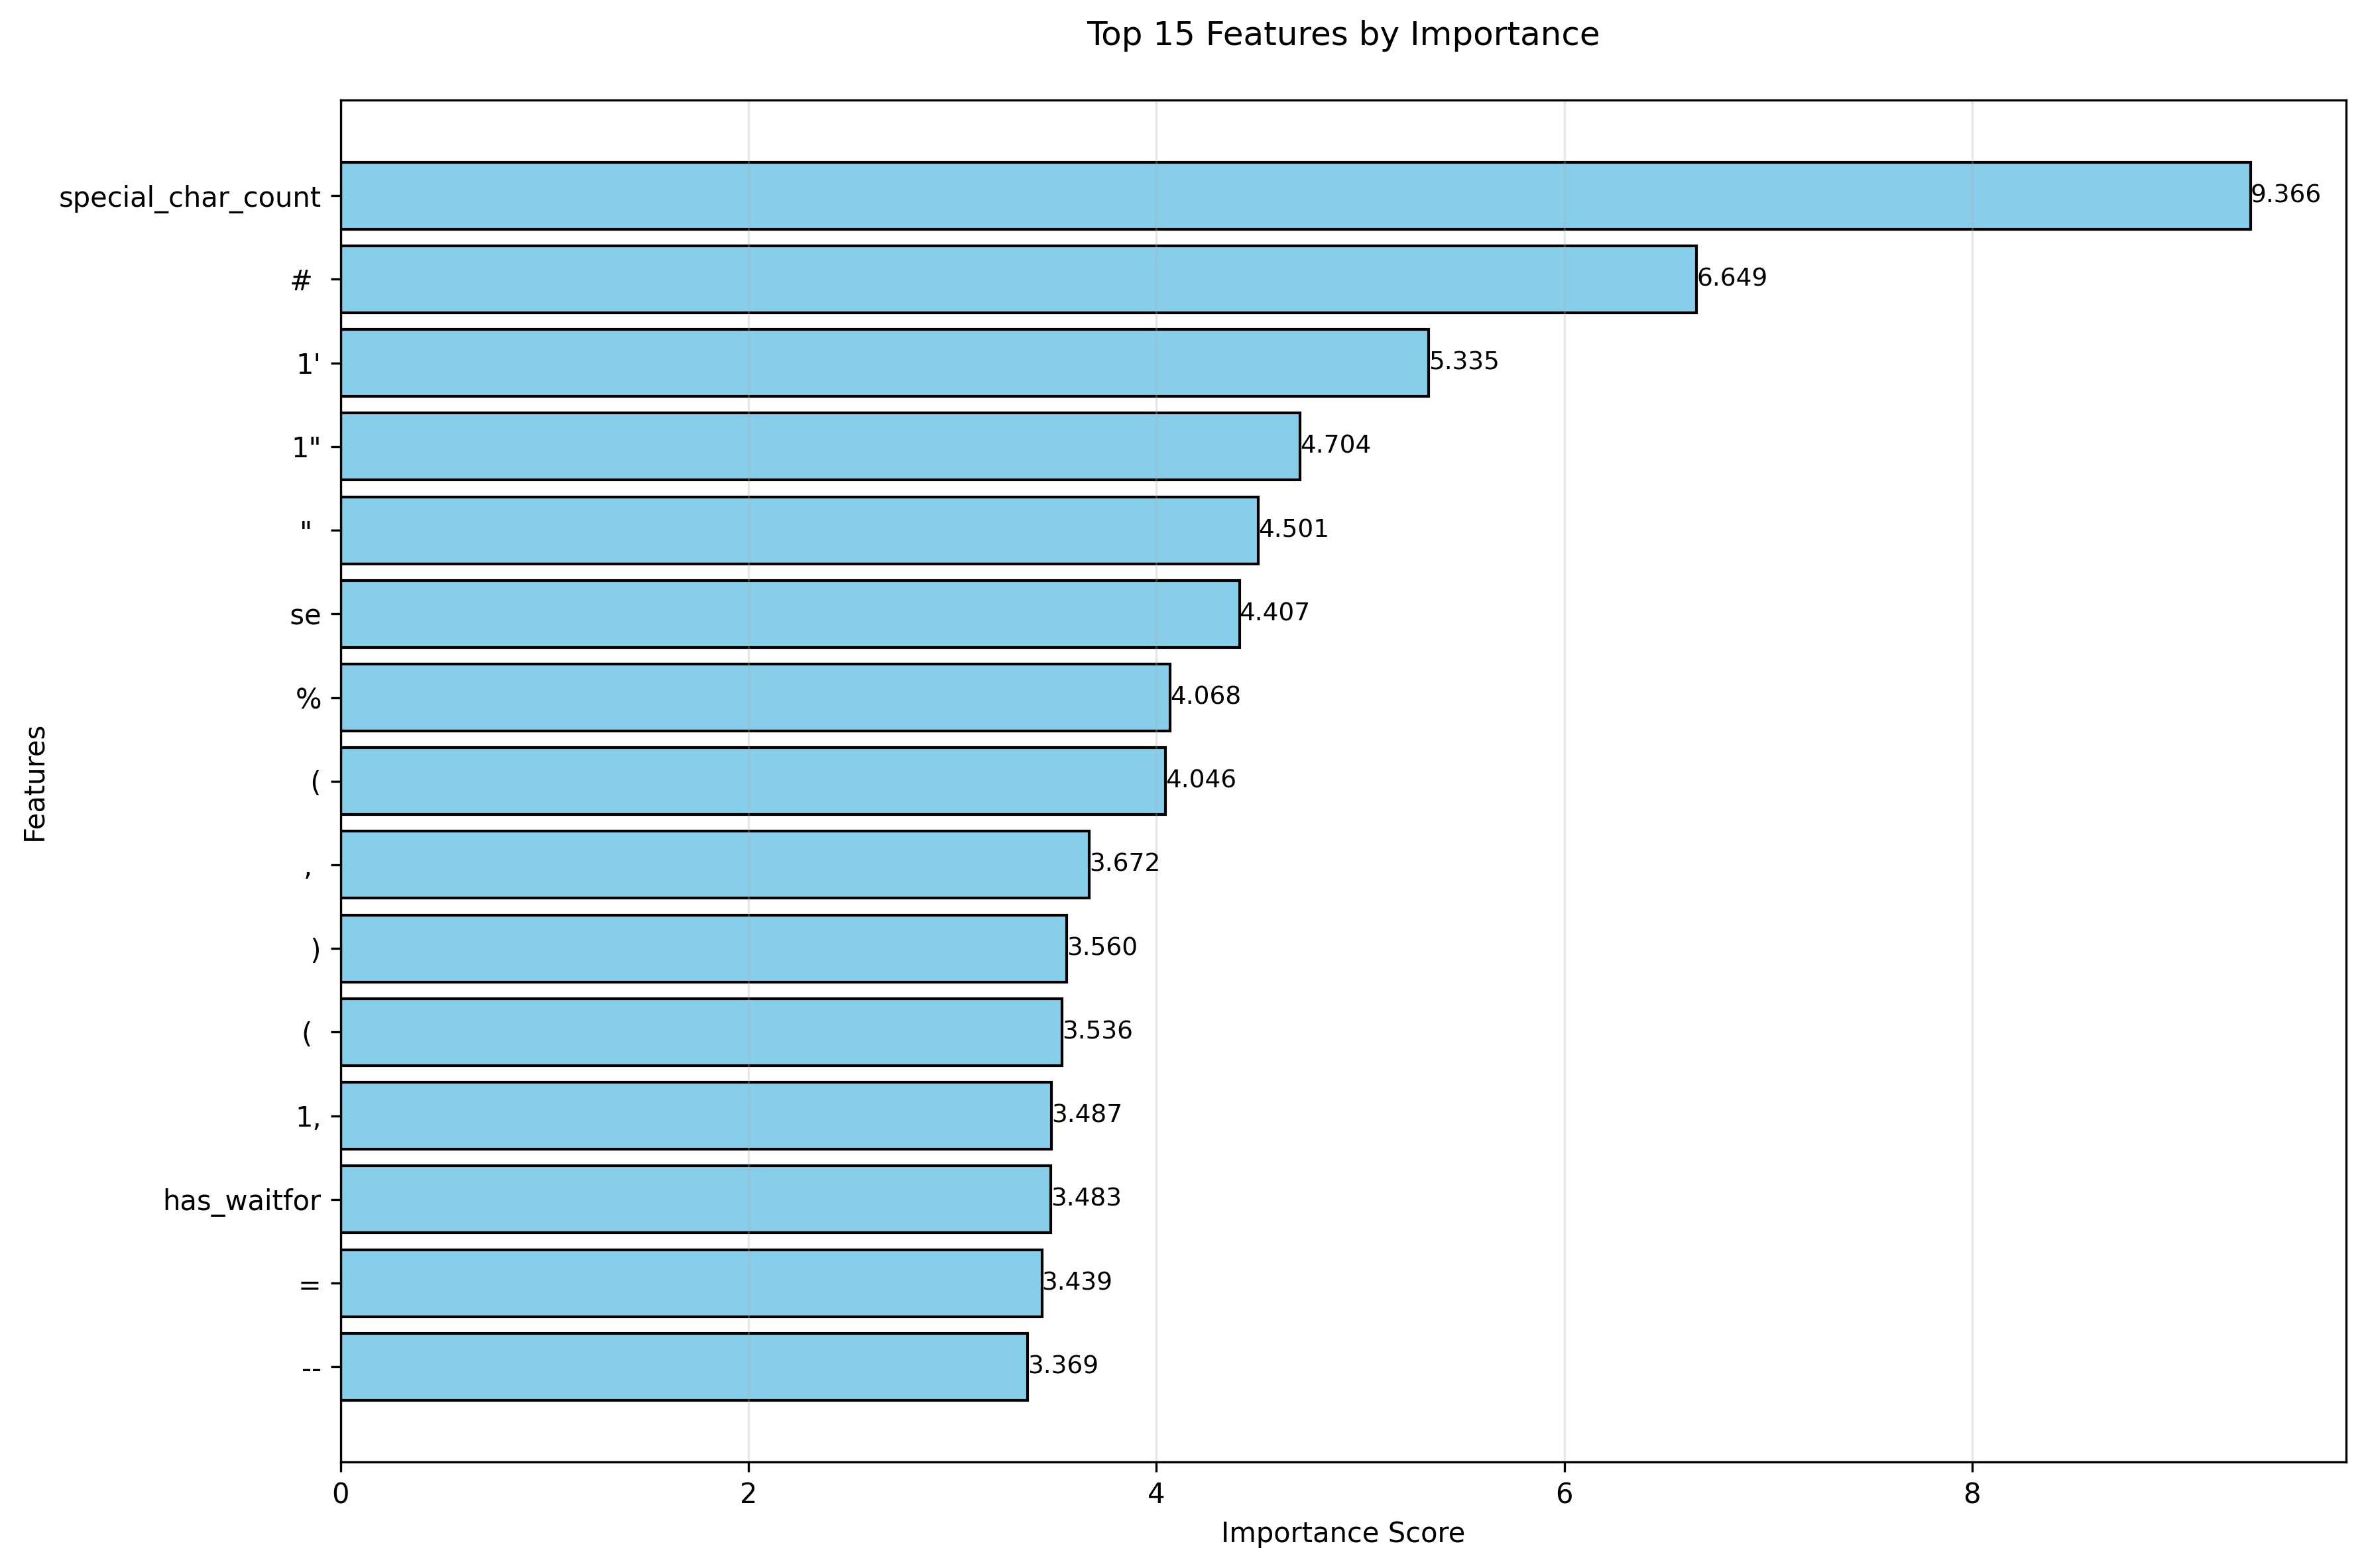

Source data for this figure (header and first rows):
feature, importance
special_char_count, 9.366
#, 6.649
1', 5.335
1", 4.704
", 4.501
se, 4.407
%, 4.068
(, 4.046
,, 3.672
), 3.56
(, 3.536
1,, 3.487
has_waitfor, 3.483
=, 3.439
--, 3.369
1', 3.296
(, 3.261
/, 3.141
1, 2.896
q, 2.881
